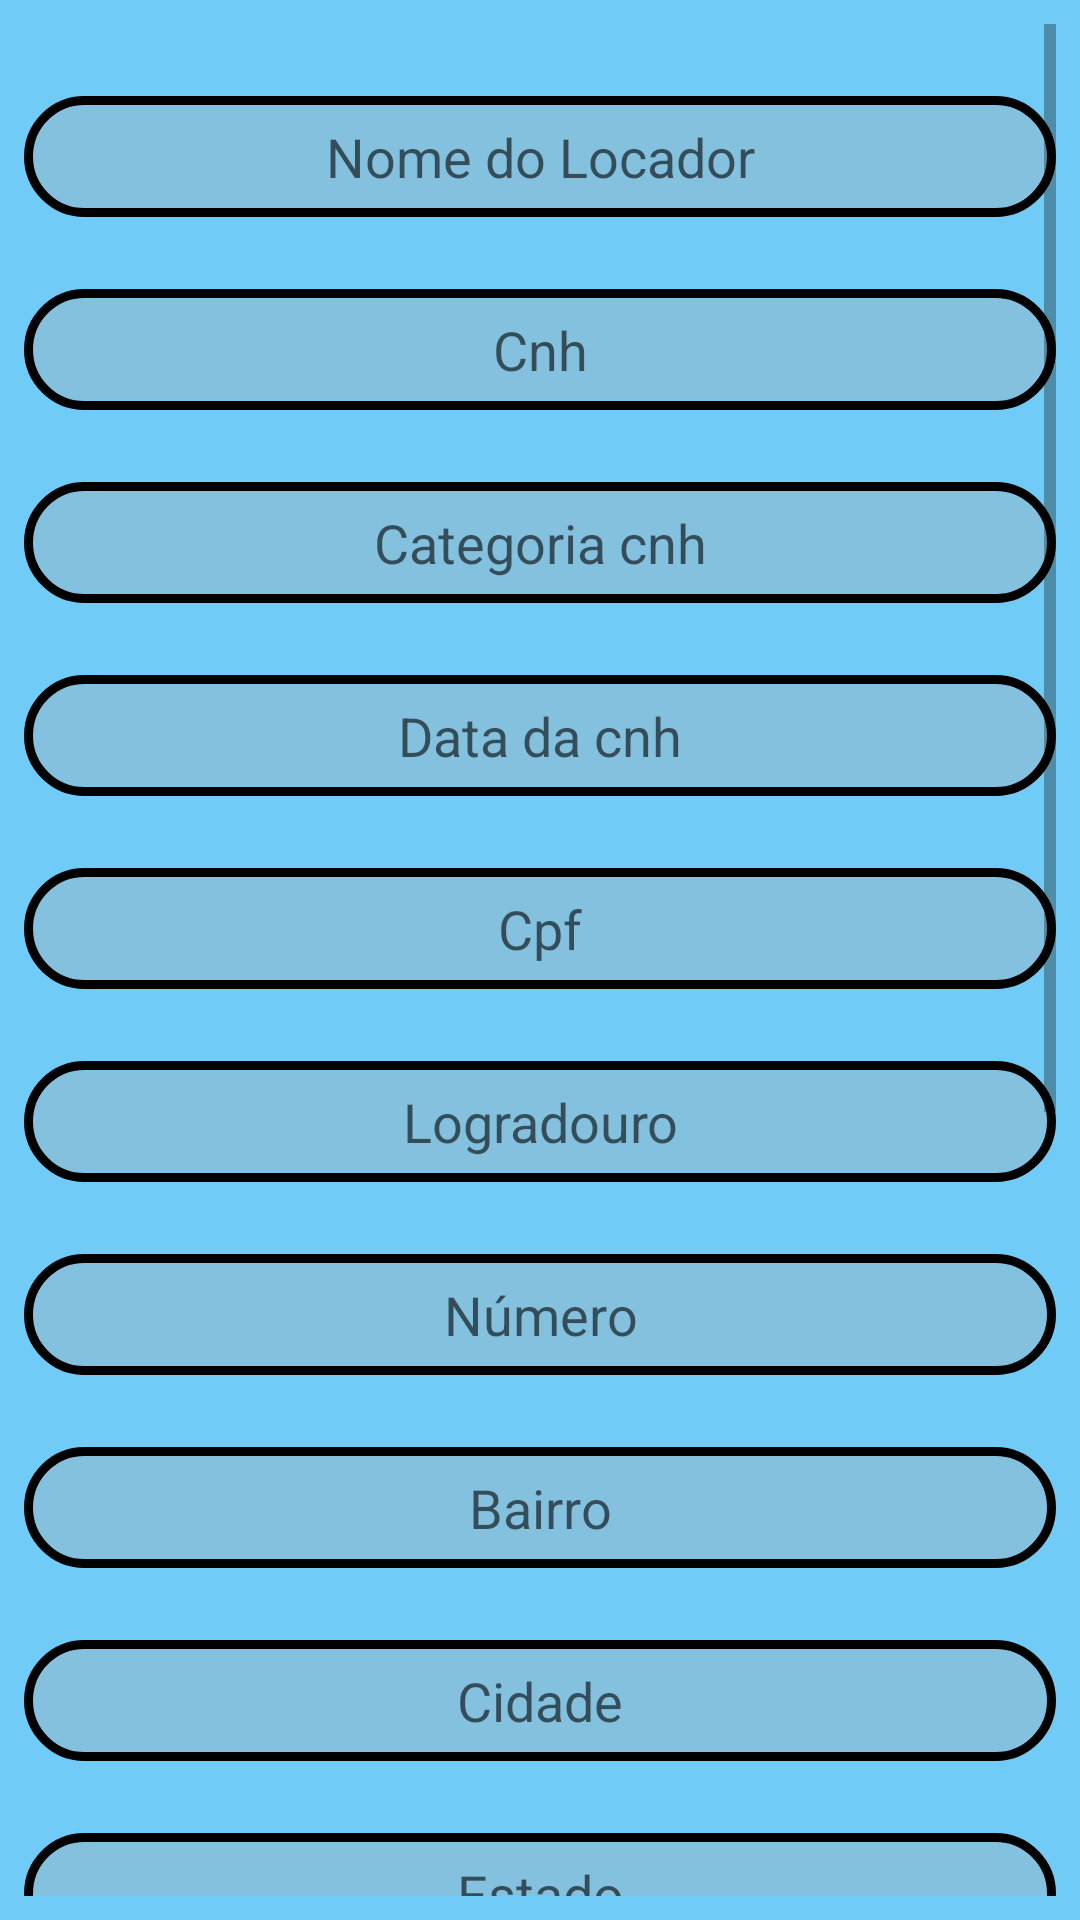

Produce the Android XML layout that renders to this screen, including the resource entries it uses.
<!-- AndroidManifest.xml: application theme Theme.AluguelDeCarros -->
<!-- res/layout/activity_new_user.xml -->
<?xml version="1.0" encoding="utf-8"?>
<ScrollView xmlns:android="http://schemas.android.com/apk/res/android"
    xmlns:app="http://schemas.android.com/apk/res-auto"
    xmlns:tools="http://schemas.android.com/tools"
    android:layout_width="match_parent"
    android:layout_height="match_parent"
    android:padding="8dp"
    android:background="@color/backgroundcolor"
    tools:context=".view.NewUserActivity">

    <LinearLayout
        android:layout_width="match_parent"
        android:layout_height="match_parent"
        android:orientation="vertical">

        <EditText
            android:id="@+id/edittext_nome_locador"
            android:layout_width="match_parent"
            android:layout_height="wrap_content"
            android:layout_marginTop="24dp"
            android:hint="@string/nome_do_locador"
            android:background="@drawable/edittext_border"
            android:inputType="text"
            android:padding="8dp"
            android:textAlignment="center"
            android:textColor="@color/black"/>

        <EditText
            android:id="@+id/edittext_cnh_locador"
            android:layout_width="match_parent"
            android:layout_height="wrap_content"
            android:layout_marginTop="24dp"
            android:background="@drawable/edittext_border"
            android:hint="@string/cnh"
            android:inputType="number"
            android:padding="8dp"
            android:textAlignment="center"
            android:textColor="@color/black"/>

        <EditText
            android:id="@+id/edittext_categoria_locador"
            android:layout_width="match_parent"
            android:layout_height="wrap_content"
            android:background="@drawable/edittext_border"
            android:layout_marginTop="24dp"
            android:hint="@string/categoria_cnh"
            android:inputType="text"
            android:padding="8dp"
            android:textAlignment="center"
            android:textColor="@color/black"/>

        <EditText
            android:id="@+id/edittext_data_cnh_locador"
            android:layout_width="match_parent"
            android:layout_height="wrap_content"
            android:layout_marginTop="24dp"
            android:background="@drawable/edittext_border"
            android:hint="@string/data_da_cnh"
            android:inputType="date"
            android:padding="8dp"
            android:textAlignment="center"
            android:textColor="@color/black"/>

        <EditText
            android:id="@+id/edittext_cpf_locador"
            android:layout_width="match_parent"
            android:layout_height="wrap_content"
            android:background="@drawable/edittext_border"
            android:layout_marginTop="24dp"
            android:hint="@string/cpf"
            android:inputType="number"
            android:padding="8dp"
            android:textAlignment="center"
            android:textColor="@color/black"/>

        <EditText
            android:id="@+id/edittext_logradouro_locador"
            android:layout_width="match_parent"
            android:layout_height="wrap_content"
            android:background="@drawable/edittext_border"
            android:layout_marginTop="24dp"
            android:hint="@string/logradouro"
            android:inputType="text"
            android:padding="8dp"
            android:textAlignment="center"
            android:textColor="@color/black"/>

        <EditText
            android:id="@+id/edittext_numero_locador"
            android:layout_width="match_parent"
            android:layout_height="wrap_content"
            android:background="@drawable/edittext_border"
            android:layout_marginTop="24dp"
            android:hint="@string/n_mero"
            android:inputType="number"
            android:padding="8dp"
            android:textAlignment="center"
            android:textColor="@color/black"/>

        <EditText
            android:id="@+id/edittext_bairro_locador"
            android:layout_width="match_parent"
            android:layout_height="wrap_content"
            android:layout_marginTop="24dp"
            android:hint="@string/bairro"
            android:background="@drawable/edittext_border"
            android:inputType="text"
            android:padding="8dp"
            android:textAlignment="center"
            android:textColor="@color/black"/>

        <EditText
            android:id="@+id/edittext_cidade_locador"
            android:layout_width="match_parent"
            android:layout_height="wrap_content"
            android:layout_marginTop="24dp"
            android:background="@drawable/edittext_border"
            android:hint="@string/cidade"
            android:inputType="text"
            android:padding="8dp"
            android:textAlignment="center"
            android:textColor="@color/black"/>

        <EditText
            android:id="@+id/edittext_estado_locador"
            android:layout_width="match_parent"
            android:layout_height="wrap_content"
            android:layout_marginTop="24dp"
            android:hint="@string/estado"
            android:background="@drawable/edittext_border"
            android:inputType="text"
            android:padding="8dp"
            android:textAlignment="center"
            android:textColor="@color/black"/>

        <EditText
            android:id="@+id/edittext_cep_locador"
            android:layout_width="match_parent"
            android:layout_height="wrap_content"
            android:layout_marginTop="24dp"
            android:hint="@string/cep"
            android:inputType="number"
            android:padding="8dp"
            android:background="@drawable/edittext_border"
            android:textAlignment="center"
            android:textColor="@color/black" />

        <EditText
            android:id="@+id/edittext_telefone_locador"
            android:layout_width="match_parent"
            android:layout_height="wrap_content"
            android:layout_marginTop="24dp"
            android:hint="@string/telefone"
            android:inputType="number"
            android:padding="8dp"
            android:background="@drawable/edittext_border"
            android:textAlignment="center"
            android:textColor="@color/black" />

        <EditText
            android:id="@+id/edittext_email_locador"
            android:layout_width="match_parent"
            android:layout_height="wrap_content"
            android:layout_marginTop="24dp"
            android:background="@drawable/edittext_border"
            android:hint="@string/email"
            android:inputType="text"
            android:padding="8dp"
            android:textAlignment="center"
            android:textColor="@color/black" />

        <EditText
            android:id="@+id/edittext_data_nasc_locador"
            android:layout_width="match_parent"
            android:layout_height="wrap_content"
            android:layout_marginTop="24dp"
            android:hint="@string/data_de_nascimento"
            android:inputType="date"
            android:background="@drawable/edittext_border"
            android:padding="8dp"
            android:textAlignment="center"
            android:textColor="@color/black" />

        <EditText
            android:id="@+id/edittext_senha_locador"
            android:layout_width="match_parent"
            android:layout_height="wrap_content"
            android:layout_marginTop="24dp"
            android:hint="@string/senha"
            android:inputType="textPassword"
            android:padding="8dp"
            android:textAlignment="center"
            android:background="@drawable/edittext_border"
            android:textColor="@color/black" />

        <LinearLayout
            android:layout_width="wrap_content"
            android:layout_height="wrap_content"
            android:orientation="horizontal">

            <CheckBox
                android:id="@+id/termos_de_uso"
                android:layout_width="wrap_content"
                android:layout_height="wrap_content" />

            <TextView
                android:id="@+id/leia_me"
                android:layout_width="wrap_content"
                android:layout_height="wrap_content"
                android:textColor="@color/black"
                android:text="@string/leia_me" />

        </LinearLayout>

        <Button
            android:id="@+id/button_save_locador"
            android:layout_width="match_parent"
            android:layout_height="wrap_content"
            android:backgroundTint="@color/fontcolor"
            android:layout_marginTop="32dp"
            android:text="@string/salvar" />

    </LinearLayout>
</ScrollView>
<!-- resources referenced by this layout -->
<resources>
  <color name="backgroundcolor">#70CCF6</color>
  <color name="black">#FF000000</color>
  <color name="fontcolor">#760988</color>
  <!-- drawable edittext_border (drawable) -->
  <shape xmlns:android="http://schemas.android.com/apk/res/android">
      <solid android:color="#4AAFA6A6" />
      <stroke
          android:width="3dp"
          android:color="#000000" />
          <corners android:radius="120dp" />
  </shape>
  <string name="bairro">Bairro</string>
  <string name="categoria_cnh">Categoria cnh</string>
  <string name="cep">Cep</string>
  <string name="cidade">Cidade</string>
  <string name="cnh">Cnh</string>
  <string name="cpf">Cpf</string>
  <string name="data_da_cnh">Data da cnh</string>
  <string name="data_de_nascimento">Data de nascimento (dd/mm/yyyy)</string>
  <string name="email">Email</string>
  <string name="estado">Estado</string>
  <string name="leia_me">Aceite nossos termos de uso (Clique aqui para ler)</string>
  <string name="logradouro">Logradouro</string>
  <string name="n_mero">Número</string>
  <string name="nome_do_locador">Nome do Locador</string>
  <string name="salvar">Salvar</string>
  <string name="senha">Senha</string>
  <string name="telefone">Telefone</string>
  <style name="Theme.AluguelDeCarros" parent="Theme.MaterialComponents.DayNight.DarkActionBar">
          
          <item name="colorPrimary">@color/purple_500</item>
          <item name="colorPrimaryVariant">@color/purple_700</item>
          <item name="colorOnPrimary">@color/white</item>
          
          <item name="colorSecondary">@color/teal_200</item>
          <item name="colorSecondaryVariant">@color/teal_700</item>
          <item name="colorOnSecondary">@color/black</item>
          
          <item name="android:statusBarColor">?attr/colorPrimaryVariant</item>
          
      </style>
  <color name="purple_500">#FF6200EE</color>
  <color name="purple_700">#FF3700B3</color>
  <color name="white">#FFFFFFFF</color>
  <color name="teal_200">#FF03DAC5</color>
  <color name="teal_700">#FF018786</color>
</resources>
